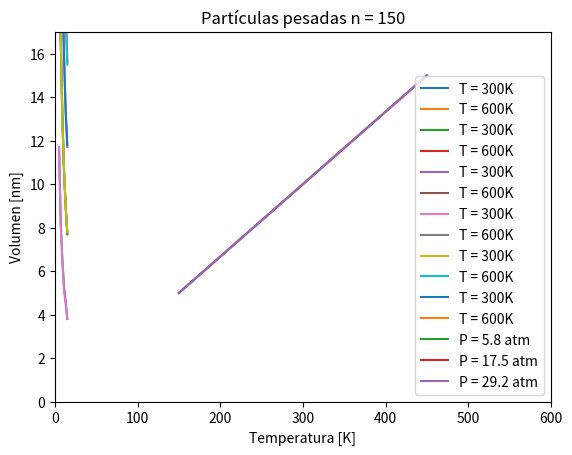

Reproduce this figure in Python.
import matplotlib.pyplot as plt 
import numpy as np 
 

# a temperatura constante 
#partículas pesadas######################################################################################################################################################

# n =50
x = np.array([5,7,9,11,13,15])
y = np.array([11.7,8.3,6.5,5.3,4.6,3.8])
z = np.array([23.3,16.8,13.1,10.6,8.9,7.7])

plt.plot(x,y, label="T = 300K")
plt.xlim(0,16)
plt.ylim(0,25)
plt.plot(x,z, label="T = 600K")
plt.xlabel("Volumen [nm]")
plt.ylabel("Presión [atm]")
plt.title("Partículas pesadas n = 50")
plt.legend()
plt.show()

# n = 100
x = np.array([5,7,9,11,13,15])
y = np.array([23.3,16.7,13.2,10.6,9.0,7.7])
z = np.array([46.6,33.5,26.0,21.1,17.9,15.6])

plt.plot(x,y, label="T = 300K")
plt.xlim(0,16)
plt.ylim(0,49)
plt.plot(x,z, label="T = 600K")
plt.xlabel("Volumen [nm]")
plt.ylabel("Presión [atm]")
plt.title("Partículas pesadas n = 100")
plt.legend()
plt.show()

# n = 150
x = np.array([5,7,9,11,13,15])
y = np.array([35.1,24.9,19.5,15.9,13.4,11.7])
z = np.array([70.0,50.1,39.0,31.7,26.9,23.4])

plt.plot(x,y, label="T = 300K")
plt.xlim(0,16)
plt.ylim(0,73)
plt.plot(x,z, label="T = 600K")
plt.xlabel("Volumen [nm]")
plt.ylabel("Presión [atm]")
plt.title("Partículas pesadas n = 150")
plt.legend()
plt.show()
plt.savefig("figura3.pdf")


#partículas ligeras #################################################################################################################################################### 

# n = 50
x = np.array([5,7,9,11,13,15])
y = np.array([11.7,8.1,6.5,5.1,4.5,3.8])
z = np.array([23.3,16.8,13.0,10.6,9.0,7.8])

plt.plot(x,y, label="T = 300K")
plt.xlim(0,16)
plt.ylim(0,25)
plt.plot(x,z, label="T = 600K")
plt.xlabel("Volumen [nm]")
plt.ylabel("Presión [atm]")
plt.title("Partículas ligeras n = 50")
plt.legend()
plt.show()
plt.savefig("figura4.pdf")


# n = 100
x = np.array([5,7,9,11,13,15])
y = np.array([23.2,16.8,12.8,10.7,8.9,7.8])
z = np.array([46.6,33.4,25.9,21.3,17.9,15.5])

plt.plot(x,y, label="T = 300K")
plt.xlim(0,16)
plt.ylim(0,49)
plt.plot(x,z, label="T = 600K")
plt.xlabel("Volumen [nm]")
plt.ylabel("Presión [atm]")
plt.title("Partículas ligeras n = 100")
plt.legend()
plt.show()
plt.savefig("figura5.pdf")


# n =150
x = np.array([5,7,9,11,13,15])
y = np.array([35.0,25.3,19.4,15.9,13.3,11.8])
z = np.array([70.1,50.2,38.8,31.8,26.9,23.4])

plt.plot(x,y, label="T = 300K")
plt.xlim(0,16)
plt.ylim(0,73)
plt.plot(x,z, label="T = 600K")
plt.xlabel("Volumen [nm]")
plt.ylabel("Presión [atm]")
plt.title("Partículas ligeras n = 150")
plt.legend()
plt.show()
plt.savefig("figura6.pdf")

# a presion constante ###################################################################################################################################################

# n = 50
x = np.array([150,225,375,450])
y = np.array([5.0,7.5,12.5,15])

plt.plot(x,y, label="P = 5.8 atm")
plt.xlim(0,600)
plt.ylim(0,17)
plt.xlabel("Temperatura [K]")
plt.ylabel("Volumen [nm]")
plt.title("Partículas pesadas n = 50")
plt.legend()
plt.show()
plt.savefig("figura7.pdf")

# n = 100
x = np.array([150,225,375,450])
y = np.array([5.0,7.5,12.5,15])

plt.plot(x,y, label="P = 17.5 atm")
plt.xlim(0,600)
plt.ylim(0,17)
plt.xlabel("Temperatura [K]")
plt.ylabel("Volumen [nm]")
plt.title("Partículas pesadas n = 100")
plt.legend()
plt.show()
plt.savefig("figura8.pdf")


# n = 150
x = np.array([150,225,375,450])
y = np.array([5.0,7.5,12.5,15])

plt.plot(x,y, label="P = 29.2 atm")
plt.xlim(0,600)
plt.ylim(0,17)
plt.xlabel("Temperatura [K]")
plt.ylabel("Volumen [nm]")
plt.title("Partículas pesadas n = 150")
plt.legend()
plt.show()
plt.savefig("figura9.pdf")














